Run: headless pygame with SDL's dummy video driver; simulated clock (each Clock.tick advances the game by its frame time, no real sleeping); random seed 0; keys injected as events and as key.get_pressed() state; no mouse input.
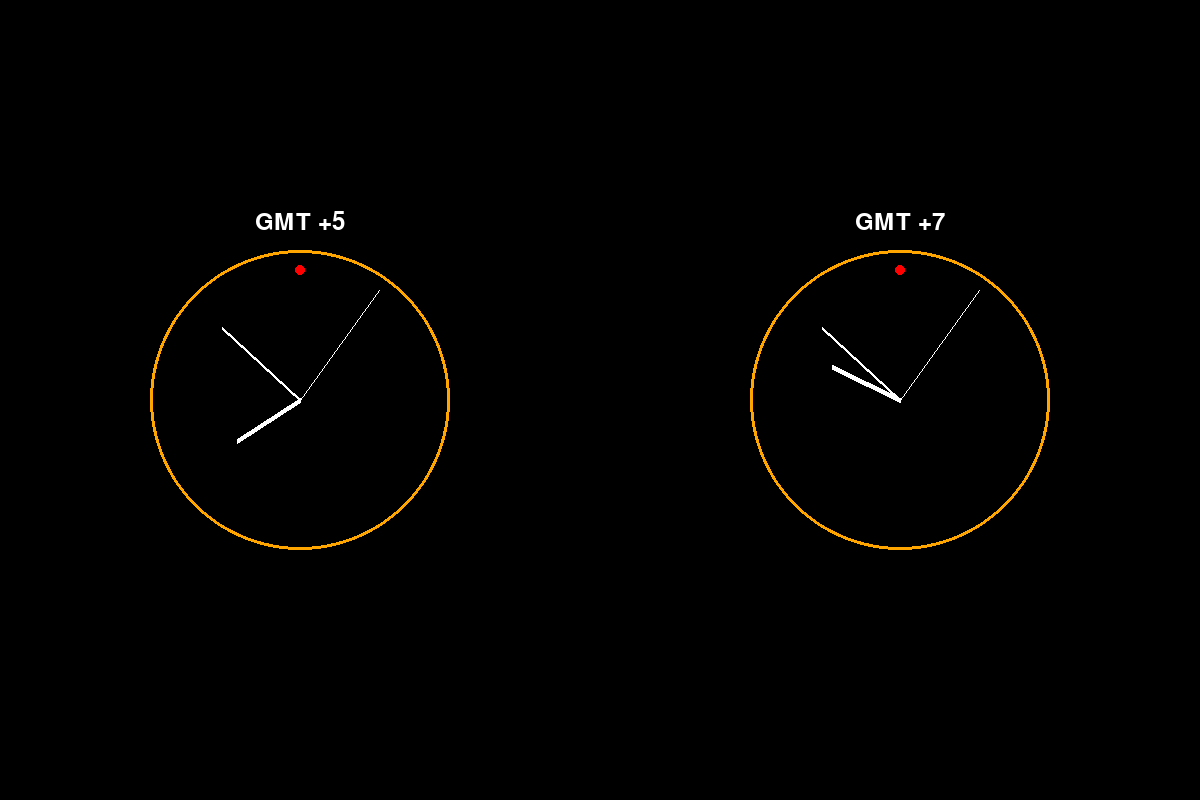
Frame 1 of 4 · flips 1–60 · no input
Frame 2 of 4 · flips 61–180 · tapped SPACE, RETURN · held RIGHT (→), D · screen unchanged from frame 1, image omitted
Frame 3 of 4 · flips 181–300 · held DOWN (↓), S · screen unchanged from frame 2, image omitted
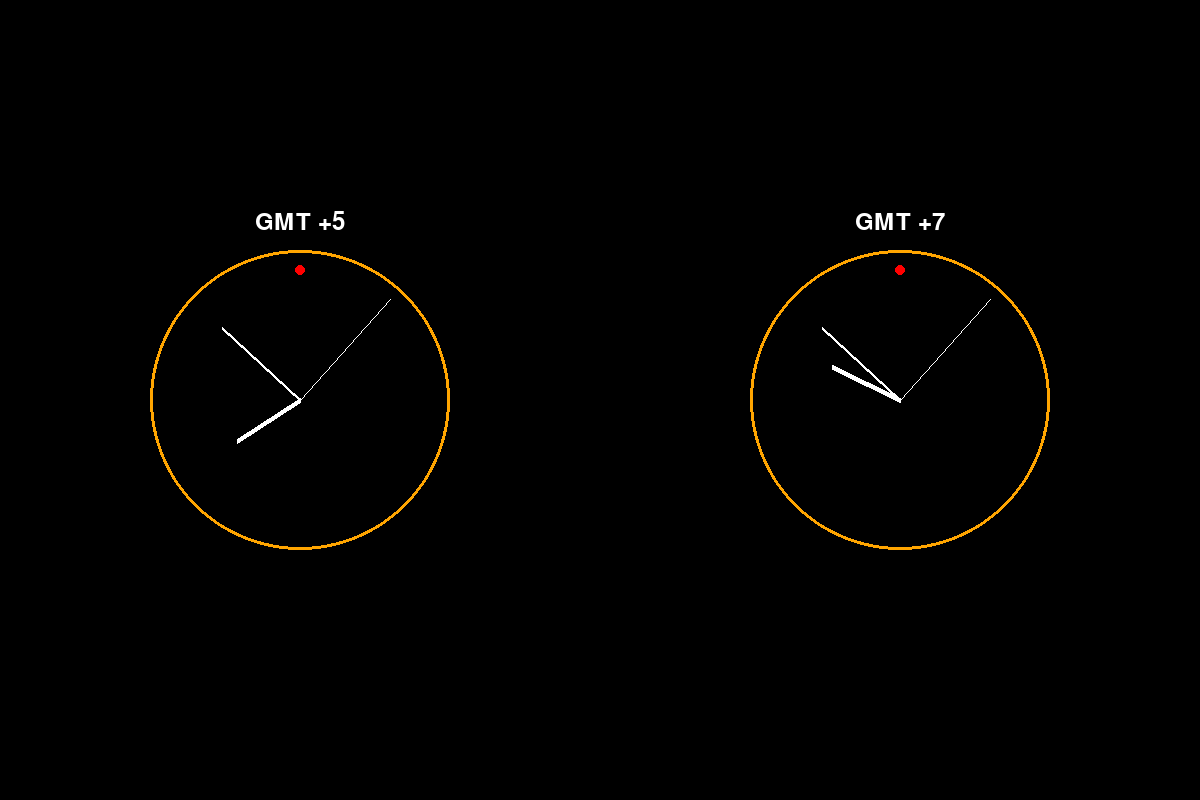
Frame 4 of 4 · flips 301–420 · held LEFT (←), A, UP (↑), W

The pygame program that drew these frames:

import pygame
import math
from datetime import datetime, timedelta, timezone

# Initialize pygame
pygame.init()

# Set up the display
WIDTH, HEIGHT = 1200, 800  # Increase width to accommodate two clocks side by side
window = pygame.display.set_mode((WIDTH, HEIGHT))
pygame.display.set_caption("Dual Clock Simulation: GMT+5 and GMT+7")
BALL_RADIUS = 5

# Set up game loop control
running = True
clock = pygame.time.Clock()

# Define colors
BLACK = (0, 0, 0)
ORANGE = (255, 165, 0)
RED = (255, 0, 0)
WHITE = (255, 255, 255)

# Define circle and ball properties
CIRCLE_RADIUS = 150

# Clock positions
CIRCLE_CENTER_GMT5 = [WIDTH // 4, HEIGHT // 2]
CIRCLE_CENTER_GMT7 = [3 * WIDTH // 4, HEIGHT // 2]

def draw_clock(center, time, label):
    # Draw the circle
    pygame.draw.circle(window, ORANGE, center, CIRCLE_RADIUS, 3)

    # Draw the clock face
    ball_pos = [center[0], center[1] - CIRCLE_RADIUS + 20]
    pygame.draw.circle(window, RED, ball_pos, BALL_RADIUS)

    # Draw the label
    font = pygame.font.SysFont(None, 36)
    text = font.render(label, True, WHITE)
    window.blit(text, (center[0] - text.get_width() // 2, center[1] - CIRCLE_RADIUS - 40))
    
    # Extract hour, minute, and second
    hour = time.hour % 12
    minute = time.minute
    second = time.second

    # Calculate angles for each hand
    hour_angle = (360 / 12) * (hour + minute / 60.0 + second / 3600.0) - 90
    minute_angle = (360 / 60) * (minute + second / 60.0) - 90
    second_angle = (360 / 60) * second - 90

    # Draw the hour hand
    x_h = CIRCLE_RADIUS * 0.5 * math.cos(math.radians(hour_angle))
    y_h = CIRCLE_RADIUS * 0.5 * math.sin(math.radians(hour_angle))
    pygame.draw.line(window, WHITE, center, [center[0] + x_h, center[1] + y_h], 5)

    # Draw the minute hand
    x_m = CIRCLE_RADIUS * 0.7 * math.cos(math.radians(minute_angle))
    y_m = CIRCLE_RADIUS * 0.7 * math.sin(math.radians(minute_angle))
    pygame.draw.line(window, WHITE, center, [center[0] + x_m, center[1] + y_m], 3)

    # Draw the second hand
    x_s = CIRCLE_RADIUS * 0.9 * math.cos(math.radians(second_angle))
    y_s = CIRCLE_RADIUS * 0.9 * math.sin(math.radians(second_angle))
    pygame.draw.line(window, WHITE, center, [center[0] + x_s, center[1] + y_s], 1)

# Main game loop
while running:
    for event in pygame.event.get():
        if event.type == pygame.QUIT:
            running = False
    
    # Fill the window with black color
    window.fill(BLACK)
    
    # Get the current time in GMT+5 and GMT+7
    gmt_plus_5 = timezone(timedelta(hours=5))
    gmt_plus_7 = timezone(timedelta(hours=7))
    current_time_gmt5 = datetime.now(gmt_plus_5)
    current_time_gmt7 = datetime.now(gmt_plus_7)
    
    # Draw both clocks
    draw_clock(CIRCLE_CENTER_GMT5, current_time_gmt5, "GMT +5")
    draw_clock(CIRCLE_CENTER_GMT7, current_time_gmt7, "GMT +7")
    
    # Update the display
    pygame.display.flip()
    
    # Cap the frame rate to 60 frames per second
    clock.tick(60)

# Quit pygame
pygame.quit()
